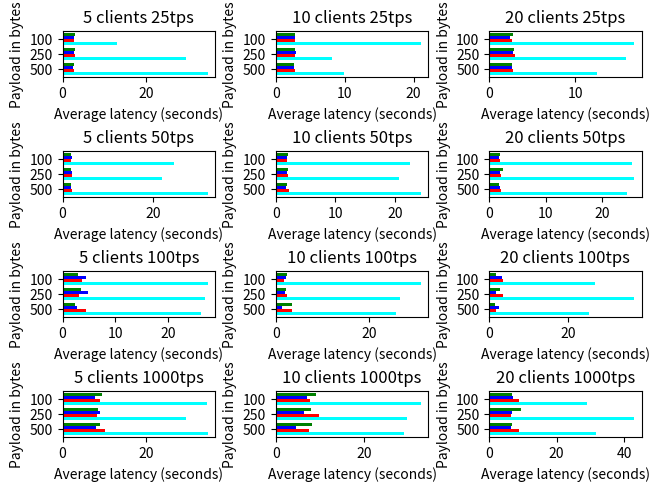

This chart was generated by the following Python code: (Note: this script raises an exception after producing the figure.)
#!/usr/bin/env python

import matplotlib.pyplot as plt
import numpy as np


p = (100,250,500)
y_pos = np.arange(len(p))
#FABRIC_BASE = RED
#FABRIC-SOLO = BLUE
#FABRIC-TLS = GREEN
#FABRIC-PRIVATE = CYAN
fig, axs = plt.subplots(4, 3, constrained_layout=True)

fabricBase =axs[0][0].barh(y_pos+0.1, [2.70,2.93,2.73],height=0.2, color="red")
fabricSolo =axs[0][0].barh(y_pos-0.1, [2.71,2.82,2.62],height=0.2, color='blue')
fabricTLS =axs[0][0].barh(y_pos-0.3, [2.86,2.91,2.69],height=0.2, color='green')
fabricPrivate =axs[0][0].barh(y_pos+0.3, [13.10,29.53,34.68],height=0.2, color='cyan')

axs[0][0].set_title('5 clients 25tps')
axs[0][0].set_ylabel('Payload in bytes')
axs[0][0].set_xlabel('Average latency (seconds)')
axs[0][0].set_yticklabels(p)
axs[0][0].set_yticks(y_pos)
axs[0][0].invert_yaxis()  

#FABRIC_BASE = RED
#FABRIC-SOLO = BLUE
#FABRIC-TLS = GREEN
#FABRIC-PRIVATE = CYAN

axs[1][0].set_title('5 clients 50tps')
axs[1][0].barh(y_pos+0.1, [1.97,2.1,2.11],height=0.2, color="red")
axs[1][0].barh(y_pos-0.1, [2.01,1.98,1.84],height=0.2, color='blue')
axs[1][0].barh(y_pos-0.3, [1.89,1.84,1.93],height=0.2, color='green')
axs[1][0].barh(y_pos+0.3, [24.57,21.91,32.00],height=0.2, color='cyan')

axs[1][0].set_ylabel('Payload in bytes')
axs[1][0].set_xlabel('Average latency (seconds)')
axs[1][0].set_yticklabels(p)
axs[1][0].set_yticks(y_pos)
axs[1][0].invert_yaxis() 

#FABRIC_BASE = RED
#FABRIC-SOLO = BLUE
#FABRIC-TLS = GREEN
#FABRIC-PRIVATE = CYAN

axs[2][0].set_title('5 clients 100tps')
axs[2][0].barh(y_pos+0.1, [3.62,3.19,4.38],height=0.2, color="red")
axs[2][0].barh(y_pos-0.1, [4.48,4.83,2.70],height=0.2, color='blue')
axs[2][0].barh(y_pos-0.3, [2.93,3.46,2.42],height=0.2, color='green')
axs[2][0].barh(y_pos+0.3, [27.53,26.93,26.24],height=0.2, color='cyan')

axs[2][0].set_ylabel('Payload in bytes')
axs[2][0].set_xlabel('Average latency (seconds)')
axs[2][0].set_yticklabels(p)
axs[2][0].set_yticks(y_pos)
axs[2][0].invert_yaxis() 

#FABRIC_BASE = RED
#FABRIC-SOLO = BLUE
#FABRIC-TLS = GREEN
#FABRIC-PRIVATE = CYAN

axs[3][0].set_title('5 clients 1000tps')
axs[3][0].barh(y_pos+0.1, [8.99,8.21,10.06],height=0.2, color="red")
axs[3][0].barh(y_pos-0.1, [7.71,8.87,8.11],height=0.2, color='blue')
axs[3][0].barh(y_pos-0.3, [9.52,8.54,8.97],height=0.2, color='green')
axs[3][0].barh(y_pos+0.3, [34.62,29.53,34.68],height=0.2, color='cyan')

axs[3][0].set_ylabel('Payload in bytes')
axs[3][0].set_xlabel('Average latency (seconds)')
axs[3][0].set_yticklabels(p)
axs[3][0].set_yticks(y_pos)
axs[3][0].invert_yaxis() 

#FABRIC_BASE = RED
#FABRIC-SOLO = BLUE
#FABRIC-TLS = GREEN
#FABRIC-PRIVATE = CYAN

axs[0][1].set_title('10 clients 25tps')
axs[0][1].barh(y_pos+0.1, [2.75,2.79,2.76],height=0.2, color="red")
axs[0][1].barh(y_pos-0.1, [2.71,2.87,2.62],height=0.2, color='blue')
axs[0][1].barh(y_pos-0.3, [2.73,2.84,2.66],height=0.2, color='green')
axs[0][1].barh(y_pos+0.3, [21.10,8.21,9.89],height=0.2, color='cyan')

axs[0][1].set_ylabel('Payload in bytes')
axs[0][1].set_xlabel('Average latency (seconds)')
axs[0][1].set_yticklabels(p)
axs[0][1].set_yticks(y_pos)
axs[0][1].invert_yaxis() 

#FABRIC_BASE = RED
#FABRIC-SOLO = BLUE
#FABRIC-TLS = GREEN
#FABRIC-PRIVATE = CYAN

axs[1][1].set_title('10 clients 50tps')
axs[1][1].barh(y_pos+0.1, [1.93,1.99,2.16],height=0.2, color="red")
axs[1][1].barh(y_pos-0.1, [1.84,1.94,1.75],height=0.2, color='blue')
axs[1][1].barh(y_pos-0.3, [1.98,1.98,1.82],height=0.2, color='green')
axs[1][1].barh(y_pos+0.3, [22.56,20.62,24.41],height=0.2, color='cyan')

axs[1][1].set_ylabel('Payload in bytes')
axs[1][1].set_xlabel('Average latency (seconds)')
axs[1][1].set_yticklabels(p)
axs[1][1].set_yticks(y_pos)
axs[1][1].invert_yaxis() 

#FABRIC_BASE = RED
#FABRIC-SOLO = BLUE
#FABRIC-TLS = GREEN
#FABRIC-PRIVATE = CYAN

axs[2][1].set_title('10 clients 100tps')
axs[2][1].barh(y_pos+0.1, [1.83,2.49,3.43],height=0.2, color="red")
axs[2][1].barh(y_pos-0.1, [2.18,1.96,1.41],height=0.2, color='blue')
axs[2][1].barh(y_pos-0.3, [2.38,2.26,3.42],height=0.2, color='green')
axs[2][1].barh(y_pos+0.3, [31.12,26.57,25.81],height=0.2, color='cyan')

axs[2][1].set_ylabel('Payload in bytes')
axs[2][1].set_xlabel('Average latency (seconds)')
axs[2][1].set_yticklabels(p)
axs[2][1].set_yticks(y_pos)
axs[2][1].invert_yaxis() 
#FABRIC_BASE = RED
#FABRIC-SOLO = BLUE
#FABRIC-TLS = GREEN
#FABRIC-PRIVATE = CYAN

axs[3][1].set_title('10 clients 1000tps')
axs[3][1].barh(y_pos+0.1, [7.66,9.70,7.37],height=0.2, color="red")
axs[3][1].barh(y_pos-0.1, [7.05,6.31,4.63],height=0.2, color='blue')
axs[3][1].barh(y_pos-0.3, [8.97,7.92,8.08],height=0.2, color='green')
axs[3][1].barh(y_pos+0.3, [32.78,29.67,28.92],height=0.2, color='cyan')

axs[3][1].set_ylabel('Payload in bytes')
axs[3][1].set_xlabel('Average latency (seconds)')
axs[3][1].set_yticklabels(p)
axs[3][1].set_yticks(y_pos)
axs[3][1].invert_yaxis() 

#FABRIC_BASE = RED
#FABRIC-SOLO = BLUE
#FABRIC-TLS = GREEN
#FABRIC-PRIVATE = CYAN

axs[0][2].set_title('20 clients 25tps')
axs[0][2].barh(y_pos+0.1, [2.70,2.98,2.75],height=0.2, color="red")
axs[0][2].barh(y_pos-0.1, [2.44,2.79,2.66],height=0.2, color='blue')
axs[0][2].barh(y_pos-0.3, [2.72,2.88,2.63],height=0.2, color='green')
axs[0][2].barh(y_pos+0.3, [16.87,15.85,12.49],height=0.2, color='cyan')

axs[0][2].set_ylabel('Payload in bytes')
axs[0][2].set_xlabel('Average latency (seconds)')
axs[0][2].set_yticklabels(p)
axs[0][2].set_yticks(y_pos)
axs[0][2].invert_yaxis() 

#FABRIC_BASE = RED
#FABRIC-SOLO = BLUE
#FABRIC-TLS = GREEN
#FABRIC-PRIVATE = CYAN


axs[1][2].set_title('20 clients 50tps')
axs[1][2].barh(y_pos+0.1, [1.93,2.17,2.05],height=0.2, color="red")
axs[1][2].barh(y_pos-0.1, [1.72,1.92,1.83],height=0.2, color='blue')
axs[1][2].barh(y_pos-0.3, [1.98,2.42,1.82],height=0.2, color='green')
axs[1][2].barh(y_pos+0.3, [25.26,25.68,24.38],height=0.2, color='cyan')

axs[1][2].set_ylabel('Payload in bytes')
axs[1][2].set_xlabel('Average latency (seconds)')
axs[1][2].set_yticklabels(p)
axs[1][2].set_yticks(y_pos)
axs[1][2].invert_yaxis() 

#FABRIC_BASE = RED
#FABRIC-SOLO = BLUE
#FABRIC-TLS = GREEN
#FABRIC-PRIVATE = CYAN

axs[2][2].set_title('20 clients 100tps')
axs[2][2].barh(y_pos+0.1, [3.39,3.37,1.83],height=0.2, color="red")
axs[2][2].barh(y_pos-0.1, [3.18,1.65,2.40],height=0.2, color='blue')
axs[2][2].barh(y_pos-0.3, [1.70,2.71,1.51],height=0.2, color='green')
axs[2][2].barh(y_pos+0.3, [26.74,36.69,25.10],height=0.2, color='cyan')

axs[2][2].set_ylabel('Payload in bytes')
axs[2][2].set_xlabel('Average latency (seconds)')
axs[2][2].set_yticklabels(p)
axs[2][2].set_yticks(y_pos)
axs[2][2].invert_yaxis() 

#FABRIC_BASE = RED
#FABRIC-SOLO = BLUE
#FABRIC-TLS = GREEN
#FABRIC-PRIVATE = CYAN

axs[3][2].set_title('20 clients 1000tps')
axs[3][2].barh(y_pos+0.1, [8.81,6.48,8.70],height=0.2, color="red")
axs[3][2].barh(y_pos-0.1, [7.04,6.71,6.46],height=0.2, color='blue')
axs[3][2].barh(y_pos-0.3, [6.74,9.38,6.72],height=0.2, color='green')
axs[3][2].barh(y_pos+0.3, [28.87,43.05,31.52],height=0.2, color='cyan')

axs[3][2].set_ylabel('Payload in bytes')
axs[3][2].set_xlabel('Average latency (seconds)')
axs[3][2].set_yticklabels(p)
axs[3][2].set_yticks(y_pos)
axs[3][2].invert_yaxis() 


fig.legend((fabricBase,fabricPrivate,fabricSolo,fabricTLS),("Fabric-base","Fabric-private","Fabric-solo","Fabric-tls"),"lower center",ncol=4,bbox_to_anchor=(0.5, -0.01))
mng = plt.get_current_fig_manager()
mng.full_screen_toggle()
plt.savefig("./FigureTest.pdf",bbox_inches='tight')
plt.show()

